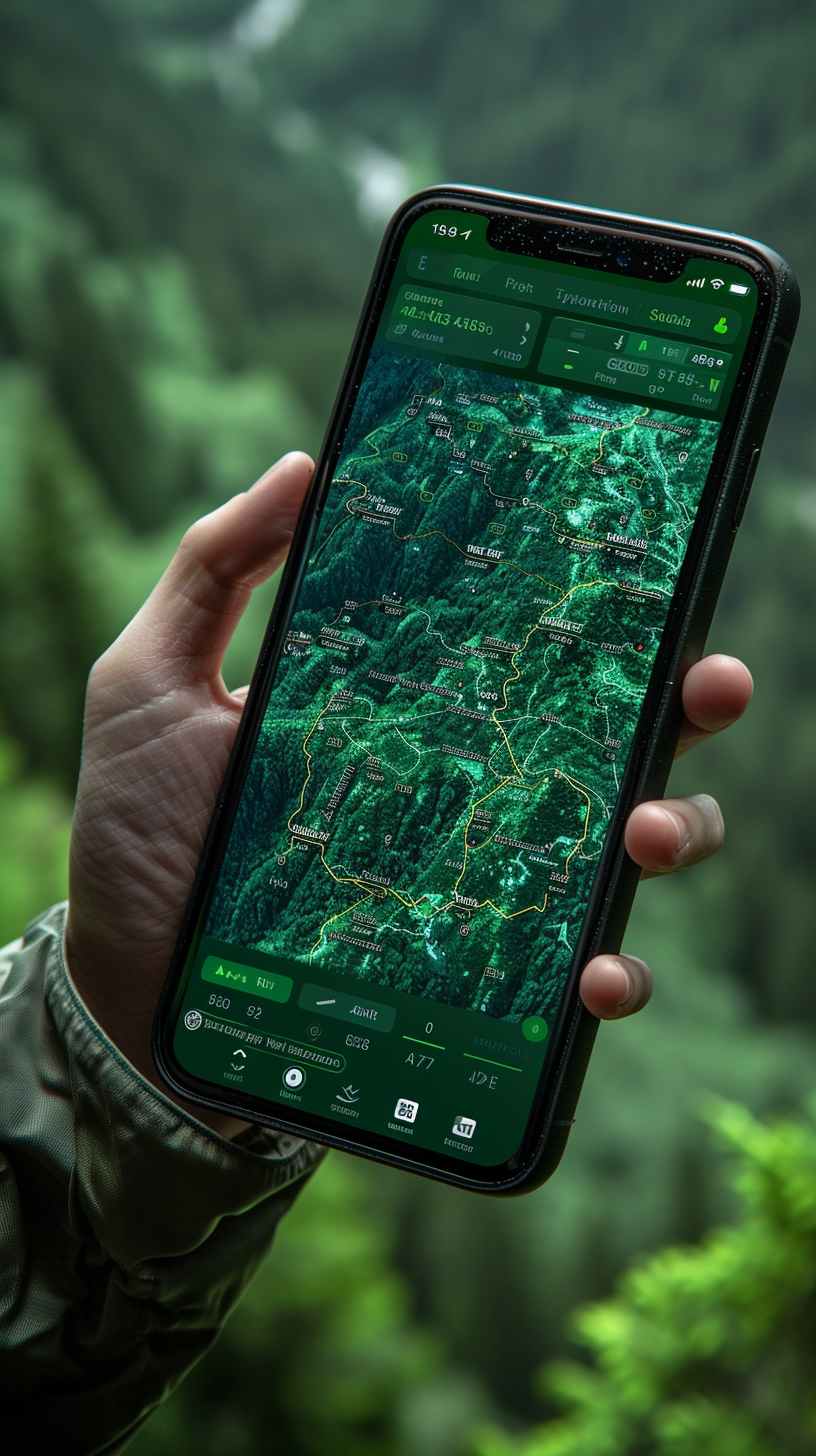
Generation parameters embedded in this image by Midjourney (PNG 'Description' text chunk):
Hyperrealistic product photography of latest iPhone Pro displaying sophisticated cycling route planning application interface, emerald green UI elements using exact brand colors #047857 #065f46 #10b981, elegant dark theme interface with premium typography and careful information hierarchy, detailed route planning screen showing elevation profile data and surface quality analysis, sophisticated app design with subtle glassmorphism effects and carefully crafted icon set, floating elegantly above emerald gradient background transitioning from deep forest green to bright accent green, professional product photography setup with controlled studio lighting and subtle reflections, phone positioned at perfect three-quarter angle for optimal screen visibility, hyperdetailed interface elements with pixel-perfect rendering, commercial grade CGI quality with realistic materials and lighting, subtle depth of field with sharp focus on screen content, premium brand presentation aesthetic suitable for app store screenshots and marketing materials --ar 9:16 --raw --stylize 900 --v 6 Job ID: 04bbda66-0d18-4b87-bd0d-79d5069e2fca